pico-8 play session: hold ← + tap ❎

[t = 2 s] hold ← ~2s, tap ❎ ~4×
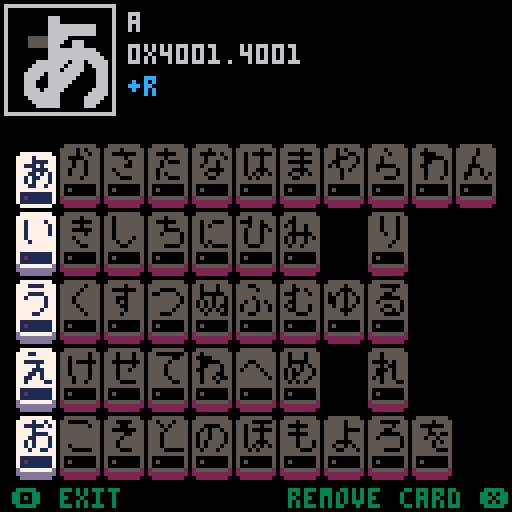
[t = 4 s] hold ← ~4s, tap ❎ ~7×
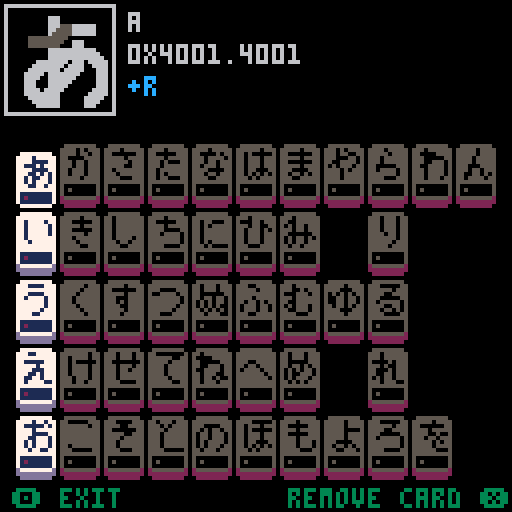
[t = 6 s] hold ← ~6s, tap ❎ ~10×
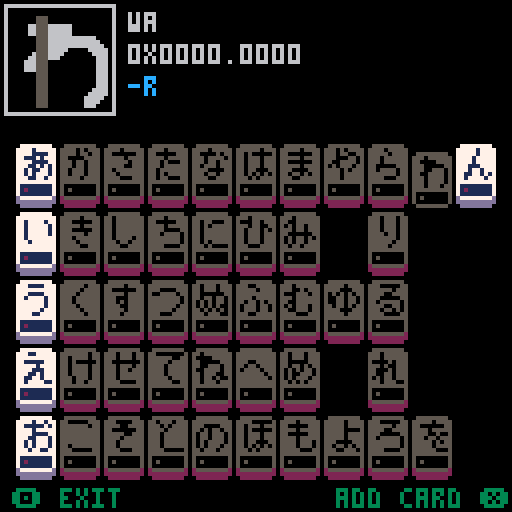
[t = 8 s] hold ← ~8s, tap ❎ ~14×
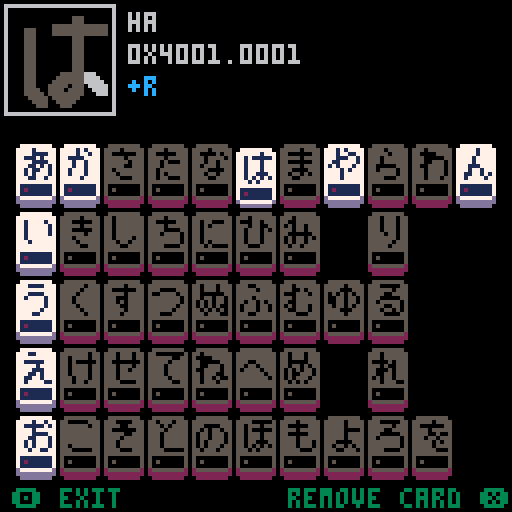

pico-8 cartridge
version 29
__lua__
-- hiragana
-- by sestrenexsis
-- [redacted]

-- code based on shodo
--  by ryosuke mihara
--  github.com/oinariman/shodo
-- [redacted]
--  assetstore.unity.com/packages/2d/fonts/sprite-font-japanese-kana-43862

-- description:
-- * ink drying

-- quiz mode:
-- * choose a random kana
-- * ask the player to draw it

_version=1
cartdata("sestrenexsis_hiragana_1")

-- the demem() and enmem() 
-- functions are for compactly
-- storing data about the 10
-- most recent read and write
-- attempts for each kana
-- in local storage
-- the portion before the 
-- decimal stores data about 
-- reads
-- the portion after the 
-- decimal stores data about 
-- writes

-- [redacted]
-- -a-- -bbb bbbb bbbb . -c-- -ddd dddd dddd
-- ==== ==== ==== ==== . ==== ==== ==== ====
-- a: included in read deck         1 bit(s)
-- b: last ten read attempts       11 bit(s)
-- c: included in write deck        1 bit(s)
-- d: last ten write attempts      11 bit(s)

function demem(
	v  -- value       : number
	)  -- return type : table
	-- create read history
	local rtbl={}
	local ract=false
	local rval=flr(v)%0x8000
	if (rval&0x4000>0) ract=true
	rval=rval&0x07ff
	while rval>0 do
		add(rtbl,rval%2)
		rval=flr(rval>>1)
	end
	deli(rtbl,#rtbl)
	-- create write history
	local wtbl={}
	local wact=false
	local wval=flr((v<<16)%0x8000)
	if (wval&0x4000>0) wact=true
	wval=wval&0x07ff
	while wval>0 do
		add(wtbl,wval%2)
		wval=flr(wval>>1)
	end
	deli(wtbl,#wtbl)
	local res={
		r=ract,  -- in read deck
		rh=rtbl, -- read attempts
		w=wact,  -- in write deck
		wh=wtbl  -- write attempts
	}
	return res
end

function enmem(
	k   -- kana : table
	)  -- return type : number
	local res=0
	for i=1,min(10,#k.reads) do
		local v=k.reads[i]<<(i-1)
		res+=v
	end
	res+=1<<#k.reads
	if (k.read) res+=0x4000
	for i=1,min(10,#k.writes) do
		local v=k.writes[i]>>(17-i)
		res+=v
	end
	res+=1>>(16-#k.writes)
	if (k.write) res+=0x0.4000
	return res
end

function testmem(v,r,rh,w,wh)
	local k={
		read=r,
		reads=rh,
		write=w,
		writes=wh
	}
	print(tostr(enmem(k),true))
	print(tostr(v,true))
	assert(enmem(k)==v)
	local tbl=demem(v)
	--print(#tbl.rh.." "..#rh)
	assert(#tbl.rh==#rh)
	for i=1,#tbl.rh do
		--print(tbl.rh[i].." "..rh[i])
		assert(tbl.rh[i]==rh[i])
	end
	--print(#tbl.wh.." "..#wh)
	assert(#tbl.wh==#wh)
	for i=1,#tbl.wh do
		--print(tbl.wh[i].." "..wh[i])
		assert(tbl.wh[i]==wh[i])
	end
end

--[[
testmem(0x00cd.00cd,
	false,{1,0,1,1,0,0,1},
	false,{1,0,1,1,0,0,1}
	)
testmem(0x07ff.0002,
	false,{1,1,1,1,1,1,1,1,1,1},
	false,{0}
	)
]]--
-->8
-- constants and constructors

-- accl : speedup when moving
-- drag : slowdown over time
-- pull : slowdown on paper
-- pool : ink spread over time
-- maxr : ink max spread
-- dryt : time to finish drying

_accl=0.175
_drag=0.100
_pull=0.650
_pool=0.400
_maxr=5.000
_dryt={3.4,0.2,0.2,0.2}
_mous=false

function point(xpos,ypos)
	local res={
		x=xpos,
		y=ypos
	}
	return res
end

function getstrokes(k)
	local res={}
	local n={
		-- orthogonal
		-1, 0, 1, 0, 0,-1, 0, 1,
		-- diagonal
		-1,-1, 1,-1,-1, 1, 1, 1
	}
	local px=-1
	local py=-1
	-- scan through all frames
	local points={}
	for id in all(k.frames) do
		-- find start of stroke
		local found=false
		local sx=8*(id%16)
		local sy=8*flr(id/16)
		for x=0,7 do
			for y=0,7 do
				if sget(sx+x,sy+y)==7 then
					-- start of new stroke
					if x!=px or y!=py then
						if #points>0 then
							add(res,points)
						end
						points={}
					end
					px=x
					py=y
					found=true
					break
				end
				if (found) break
			end
		 if (found) break
		end
		-- follow stroke path
		local found=true
		local lx=0
		local ly=0
		local lx2=0
		local ly2=0
		while found do
			local pt=point(px,py)
			add(points,pt)
			found=false
			-- find neighbors
			for i=1,#n,2 do
				local nx=px+n[i]
				local ny=py+n[i+1]
				if nx>=0 and nx<=7 and
				   ny>=0 and ny<=7 and
				   (nx!=lx or ny!=ly) and
				   (nx!=lx2 or ny!=ly2) then
					if sget(sx+nx,sy+ny)==14 then
						lx2=lx
						ly2=ly
						lx=px
						ly=py
						px=nx
						py=ny
						found=true
						break
					end
				end
			end -- for each neighbor
		end -- while neighbor found
	end -- for each stroke frame
	if #points>0 then
		add(res,points)
	end
	return res
end

function kana(
	n, -- name    : str
	i, -- index   : number
	c, -- col pos : number
	r, -- row pos : number
	f  -- frames  : table
	) -- return type: table
	local rw=demem(dget(i))
	local res={
		name=n,
		index=i,
		col=c,
		row=r,
		frames=f,
		read=rw.r,
		reads=rw.rh,
		write=rw.w,
		writes=rw.wh
	}
	res.strokes=getstrokes(res)
	return res
end

-- kana info
_kanatbl={
a=kana("a",0,0,0,{0,1,2,3}),
i=kana("i",1,0,1,{4,5}),
u=kana("u",2,0,2,{6,7}),
e=kana("e",3,0,3,{8,9,10,11}),
o=kana("o",4,0,4,{12,13,14,15}),
ka=kana("ka",5,1,0,{16,17,18}),
ki=kana("ki",6,1,1,{19,20,21,22}),
ku=kana("ku",7,1,2,{23}),
ke=kana("ke",8,1,3,{24,25,26}),
ko=kana("ko",9,1,4,{27,28}),
sa=kana("sa",10,2,0,{29,30,31}),
shi=kana("shi",11,2,1,{32}),
su=kana("su",12,2,2,{33,34,35}),
se=kana("se",13,2,3,{36,37,38}),
so=kana("so",14,2,4,{39,40,41,42}),
ta=kana("ta",15,3,0,{43,44,45,46}),
chi=kana("chi",16,3,1,{47,48,49}),
tsu=kana("tsu",17,3,2,{50}),
te=kana("te",18,3,3,{51,52}),
to=kana("to",19,3,4,{53,54}),
na=kana("na",20,4,0,{55,56,57,58,59}),
ni=kana("ni",21,4,1,{60,61,62}),
nu=kana("nu",22,4,2,{63,64,65,66}),
ne=kana("ne",23,4,3,{67,68,69,70,71}),
no=kana("no",24,4,4,{72,73}),
ha=kana("ha",25,5,0,{74,75,76,77}),
hi=kana("hi",26,5,1,{78,79,80}),
fu=kana("fu",27,5,2,{81,82,83,84}),
he=kana("he",28,5,3,{85}),
ho=kana("ho",29,5,4,{86,87,88,89,90}),
ma=kana("ma",30,6,0,{91,92,93,94}),
mi=kana("mi",31,6,1,{95,96,97,98}),
mu=kana("mu",32,6,2,{99,100,101,102}),
me=kana("me",33,6,3,{103,104,105}),
mo=kana("mo",34,6,4,{106,107,108}),
ya=kana("ya",35,7,0,{109,110,111}),
yu=kana("yu",36,7,2,{112,113,114}),
yo=kana("yo",37,7,4,{115,116,117}),
ra=kana("ra",38,8,0,{118,119,120}),
ri=kana("ri",39,8,1,{121,122}),
ru=kana("ru",40,8,2,{123,124,125,126}),
re=kana("re",41,8,3,{127,128,129,130,131}),
ro=kana("ro",42,8,4,{132,133,134}),
wa=kana("wa",43,9,0,{135,136,137,138}),
wo=kana("wo",44,9,4,{139,140,141,142}),
n=kana("n",45,10,0,{143,144})
}
_kanakey={
	"a","i","u","e","o",
	"ka","ki","ku","ke","ko",
	"sa","shi","su","se","so",
	"ta","chi","tsu","te","to",
	"na","ni","nu","ne","no",
	"ha","hi","fu","he","ho",
	"ma","mi","mu","me","mo",
	"ya","yu","yo",
	"ra","ri","ru","re","ro",
	"wa","wo",
	"n"
}

_c_cnv=7 -- canvas color
_c_cut=7*16+6 -- watermark color
_c_nib=1 -- nib color
_c_wet=0 -- wet ink color
_c_dry=5 -- dry ink color
_c_ink=_c_wet*16+_c_dry
_fills={
	0b1111111111111111,
	0b0101111101011111,
	0b0101101001011010,
	0b0000101000001010,
	0b0000000000000000
}

function brush(
	x, -- x pos   : number
	y  -- y pos   : number
	) -- return type: table
	local position=point(x,y)
	local velocity=point(0,0)
	local lastpos=point(x,y)
	local res={
		pos=position,
		vel=velocity,
		lpos=lastpos,
		r=0,
		on=false,
		lon=false,
		press=function(self)
			local res=self.on and not self.lon
			return res
		end
	}
	-- r     : brush radius
	-- on    : using brush
	-- lon   : last using brush
	-- press : brush was just pressed
	return res
end

function brushphysics(
	b,   -- brush : brush
	drag -- should move be slowed
	) -- return type: nil
	if b.vel.x>0 then
		b.vel.x-=_drag
		b.vel.x=max(0,b.vel.x)
	else
		b.vel.x+=_drag
		b.vel.x=min(0,b.vel.x)
	end
	if b.vel.y>0 then
		b.vel.y-=_drag
		b.vel.y=max(0,b.vel.y)
	else
		b.vel.y+=_drag
		b.vel.y=min(0,b.vel.y)
	end
	if drag then
		local multi=1.000
		if (b.on) multi=_pull
		if (b.vel.x~=0) then
			b.pos.x+=multi*b.vel.x
		end
		if (_brush.vel.y~=0) then
			b.pos.y+=multi*b.vel.y
		end
	end
	-- keep pen in bounds
	b.pos.x=mid(0,b.pos.x,127)
	b.pos.y=mid(0,b.pos.y,127)
	-- update ink effects
	if b.on then
		b.r+=_pool
	else
		b.r-=_pool
	end
	b.r=mid(0,b.r,_maxr)
	b.lon=b.on
end

function inkdrop(
	position,
	amount
	)
	local res={
		pos=position,
		amt=amount,
		age=t()
	}
	return res
end
-->8
-- main functions

-- memory locations:
-- 0-45 : stats for each kana
-- 62   : previous study time
-- 63   : memory version

function entime()
	local res=0
	res+=ceil(365.25*(stat(80)%100))
	local leap=stat(80)%4==0
	local julian={
		 0,  31, 59,
		 90,120,151,
		181,212,243,
		273,304,334
		}
	res+=julian[stat(81)]
	if (leap and stat(81)>2) res+=1
	res+=stat(82)-1
	res+=stat(83)/24
	res+=stat(84)/24/60
	res+=stat(85)/24/60/60
	return res
end

function detime(tm)
	local dy=flr(tm)
	local hr=flr(tm*24)%24
	local mi=flr(tm*24*60)%60
	local sc=flr(tm*24*60*60)%60
	local res=dy.." days, "
	res=res..hr.." hrs"
	--res=res..mi.."m "
	--res=res..sc.."s"
	return res
end

function _init()
	if dget(63)==0 then
		-- if this is first load
		-- add a,e,i,o,u to decks
		for i=1,5 do
			local k=_kanatbl[_kanakey[i]]
			k.read=true
			k.write=true
			dset(k.index,enmem(k))
		end
	end
	-- store previous study time
	_logtm=dget(62)
	dset(63,_version)
	inittitle()
end

function studytime()
	dset(62,entime())
end

function initscreen()
	initfn()
end

function _update()
	updatefn()
end

function _draw()
	drawfn()
end

-- helper functions

function drawmsgs(p,c)
	if (p==nil) p=1.0
	if (c==nil) c=3
	if _lmsg!=nil and #_lmsg>0 then
		print(_lmsg,3,137-15*p,c)
	end
	if _rmsg!=nil and #_rmsg>0 then
		local x=128-4*#_rmsg-4
		print(_rmsg,x,137-15*p,c)
	end
end

function hamming(num)
	local res=0
	while num>0 do
		if (num%2==1) res+=1
		num=flr(num/2)
	end
	return res
end

function sum(tbl)
	local res=0
	for num in all(tbl) do
		res+=num
	end
	return res
end

function betweens(pt0,pt1)
	local x0=flr(pt0.x)
	local y0=flr(pt0.y)
	local x1=flr(pt1.x)
	local y1=flr(pt1.y)
	local w=abs(x1-x0)
	local h=abs(y1-y0)
	local dx=0
	if w>0 then
		dx=(x1-x0)/w
	end
	local dy=0
	if h>0 then
		dy=(y1-y0)/h
	end
	local e=max(w,h)
	local dw=2*w
	local dh=2*h
	local x=x0
	local y=y0
	local res={}
	if w>=h then
		while x!=x1 do
			x+=dx
			e+=dh
			if e>=dw then
				e-=dw
				y+=dy
			end
			add(res,point(x,y))
		end
	else
		while y!=y1 do
			y+=dy
			e+=dw
			if e>=dh then
				e-=dh
				x+=dx
			end
			add(res,point(x,y))
		end
	end
	return res
end

function drawkana(
	k,   -- kana
	x,y, -- upper left corner
	s,   -- scale in pixels
	c,   -- color
	i    -- progression counter
	) -- return type: bool
	if (c==nil) c=_c_cut
	if (i==nil) i=64
	for pts in all(k.strokes) do
		local pt0=nil
		local pt1=nil
		for pt in all(pts) do
			i-=1
			if (i<=0) break
			if s==1 then
				pset(x+pt.x,y+pt.y,c)
			else
				local top=y+s*pt.y
				local lft=x+s*pt.x
				local btm=top+s-1
				local rgt=lft+s-1
				pt1=point(lft,top)
				if pt0~=nil then
					local ps=betweens(pt0,pt1)
					for p in all(ps) do
						top=p.y+0.25*s
						lft=p.x+0.25*s
						btm=top+0.5*s
						rgt=lft+0.5*s
						rectfill(lft,top,rgt,btm,c)
					end
				end
			end
			pt0=pt1
		end
		i-=5
		if (i<=0) break
	end
	local res=(i>0)
	return res
end
-->8
-- title/menu screens

-- title screen

function inittitle()
	palt()
	_lmsg=""
	_rmsg="main menu ❎"
	initfn=inittitle
	updatefn=updatetitle
	drawfn=drawtitle
	local n=ceil(rnd(#_kanakey))
	_kana=_kanatbl[_kanakey[n]]
end

function updatetitle()
	if btnp(❎) then
		initmenu()
	end
end

function drawtitle()
	cls(7)
	pal()
	local scl=8
	local lft=128-(20*t())%212
	local top=40
	local i=flr((12*t())%128)
	if i==0 then
		local n=ceil(rnd(#_kanakey))
		_kana=_kanatbl[_kanakey[n]]
	end
	i=mid(0,i-24,64)
	drawkana(_kana,lft+2,top+2,scl,_c_dry,i)
	local p=2*min(0.5,t())
	local y=-20+20*p
	rectfill(0,y+0,127,y+8,0)
	rectfill(0,y+10,127,y+13,3)
	rectfill(0,y+15,127,y+16,11)
	--rectfill(0,y+18,127,y+18,12)
	--rectfill(0,127-y-18,127,127-y-18,12)
	rectfill(0,127-y-15,127,127-y-16,11)
	rectfill(0,127-y-10,127,127-y-13,3)
	rectfill(0,127-y-0,127,127-y-8,0)
	color(1)
	if _logtm==0 then
		print("ready to learn hiragana?",1,2+y,3)
	else
		local curtm=entime()
		local tm=detime(curtm-_logtm)
		print("last studied "..tm.." ago",1,2+y,3)
	end
	pal(1,3)
	pal(2,11)
	drawmsgs(p)
	spr(196,32,20,8,3)
	--print(stat(0).." "..stat(1),16,122)
	print("v".._version,1,122-y,3)
end

-- menu screen

function initmenu()
	palt()
	initfn=initmenu
	updatefn=updatemenu
	drawfn=drawmenu
	menuitem(1)
	menuitem(2)
	menuitem(3)
	_menuindex=1
	_menu={
		"edit read deck  ",
		"practice reading",
		"edit write deck ",
		"practice writing",
		"sandbox         "
	}
	_tips={
		{"choose which kana to show","when doing a reading practice"},
		{"start a reading practice"},
		{"choose which kana to show","when doing a writing practice"},
		{"start a writing practice"},
		{"free draw on a blank canvas"}
	}
	_lmsg="⬆️⬇️ choose"
	_rmsg="open ❎"
end

function updatemenu()
	local lastidx=_menuindex
	if (btnp(⬆️)) _menuindex-=1
	if (btnp(⬇️)) _menuindex+=1
	if (lastidx!=_menuindex) sfx(63)
	_menuindex=1+(_menuindex-1)%#_menu
	if btnp(❎) then
		sfx(61)
		if (_menuindex==1) initreaddeck()
		if (_menuindex==2) initread()
		if (_menuindex==3) initwritedeck()
		if (_menuindex==4) initwrite()
		if (_menuindex==5) initsandbox()
	end
end

function drawmenu()
	cls()
	for i,text in ipairs(_tips[_menuindex]) do
		print(text,1,i*6,3)
	end
	for i,text in ipairs(_menu) do
		local bc=7
		local fc=3
		if i==_menuindex then
			bc=3
			fc=7
		end
		local x=28
		local y=34+13*i
		rectfill(x+1,y,x+70,y+11,bc)
		rectfill(x,y+1,x+71,y+10,bc)
		print(text,33,y+3,fc)
	end
	drawmsgs()
end
-->8
-- study deck screens

function drawcard(
	k, -- kana    : table
	x, -- x pos   : number
	y, -- y pos   : number
	m, -- mode    : str
	a  -- active  : bool
	)
	local c_shd=2
	local c_crd=5
	local c_stk=0
	local c_bar=2
	local w_bar=1
	if k=="" then
		-- draw only shadow
		rectfill(x+1,y,x+8,y+13,c_shd)
		rectfill(x,y+1,x+9,y+12,c_shd)
	else
		-- calc progress bar
		local wt=0
		if m=="r" then
			wt=sum(k.reads)
			if (#k.reads>0) c_bar=14
		elseif m=="w" then
			wt=sum(k.writes)
			if (#k.writes>0) c_bar=14
		end
		if (wt>= 1) c_bar=9
		if (wt>= 3) c_bar=10
		if (wt>= 6) c_bar=11
		if (wt>=10) c_bar=12
		if c_bar==14 then
			w_bar=2
		elseif c_bar>8 then
			w_bar=c_bar-6
		end
		-- calc card appearance
		if (m=="r" and k.read) or (m=="w" and k.write) then
			c_shd=13
			c_crd=7
			c_stk=1
		else
			c_bar=5
		end
		-- draw shadow
		rectfill(x+1,y,x+8,y+13,c_shd)
		rectfill(x,y+1,x+9,y+12,c_shd)
		if (not a) y-=2
		if a then
			y-=0.5*sin(t()/1.5)
		end
		-- draw card
		rectfill(x+1,y,x+8,y+13,c_crd)
		rectfill(x,y+1,x+9,y+12,c_crd)
		-- draw kana and progress bar
		drawkana(k,x+1,y+1,1,c_stk)
		rectfill(x+1,y+10,x+8,y+12)
		line(x+2,y+11,x+1+w_bar,y+11,c_bar)
	end
end

-- study read deck screen

function initreaddeck()
	pal()
	initfn=initreaddeck
	updatefn=updatereaddeck
	drawfn=drawreaddeck
	menuitem(1,"invert deck",invertreaddeck)
	menuitem(2)
	menuitem(3)
	_cursor=point(0,0)
	_cols=11
	_rows=5
	_sk=nil -- selected kana
	_decksz=0
	_lmsg="🅾️ exit"
	_rmsg=""
	_msg_add="add card ❎"
	_msg_del="remove card ❎"
	_msg_lst="need 2+ cards"
end

function invertdeck(m)
	for n,k in pairs(_kanatbl) do
		if m=="r" then
			k.read=not k.read
		elseif m=="w" then
			k.write=not k.write
		end
		dset(k.index,enmem(k))
	end
end

function invertreaddeck()
	sfx(55)
	invertdeck("r")
end

function invertwritedeck()
	sfx(55)
	invertdeck("w")
end

function updatereaddeck()
	_decksz=0
	for n,k in pairs(_kanatbl) do
		if (k.read) _decksz+=1
	end
	local lx=_cursor.x
	local ly=_cursor.y
	if (btnp(⬆️)) _cursor.y-=1
	if (btnp(⬇️)) _cursor.y+=1
	if (btnp(⬅️)) _cursor.x-=1
	if (btnp(➡️)) _cursor.x+=1
	_cursor.x=_cursor.x%_cols
	_cursor.y=_cursor.y%_rows
	local cx=_cursor.x
	local cy=_cursor.y
	if lx!=cx or ly!=cy then
		sfx(58)
	end
	if btnp(❎) and _sk!=nil then
		if _decksz>2 or not _sk.read then
			_sk.read=not _sk.read
			dset(_sk.index,enmem(_sk))
			if _sk.read then
				sfx(53)
			else
				sfx(54)
			end
		end
	end
	if (btnp(🅾️)) initmenu()
	if _sk==nil then
		_rmsg=""
	elseif _sk.read then
		if _decksz<3 then
			_rmsg=_msg_lst
		else
			_rmsg=_msg_del
		end
	else
		_rmsg=_msg_add
	end
end

function drawreaddeck()
	cls()
	local cx=_cursor.x
	local cy=_cursor.y
	local x=4+11*cx
	local y=38+17*cy
	drawcard("",x,y,"",true)
	_sk=nil
	for n,k in pairs(_kanatbl) do
		x=4+11*k.col
		y=38+17*k.row
		local act=k.col==cx and k.row==cy
		drawcard(k,x,y,"r",act)
		if (act) _sk=k
	end
	if _sk!=nil then
		local scl=3
		local lft=1
		local rgt=lft+scl*8+3
		local top=1
		local btm=top+scl*8+3
		rect(lft,top,rgt,btm,6)
		drawkana(_sk,lft+2,top+2,scl,_c_cut)
		local i=(12*t())%64
		i=mid(0,i-16,64)
		drawkana(_sk,lft+2,top+2,scl,_c_dry,i)
		lft=rgt+4
		top=top+2
		print(_sk.name,lft,top,6)
		local m=dget(_sk.index)
		print(tostr(m,true),lft,top+8,6)
		local mt=demem(m)
		local act="-"
		if (mt.r) act="+"
		print(act.."r",lft,top+16,12)
		for i=1,#mt.rh do
			print(mt.rh[i],lft+4+4*i,top+16,6)
		end
	end
	drawmsgs()
end

-- study write deck screen

function initwritedeck()
	pal()
	initfn=initwritedeck
	updatefn=updatewritedeck
	drawfn=drawwritedeck
	menuitem(1,"invert deck",invertwritedeck)
	menuitem(2)
	menuitem(3)
	_cursor=point(0,0)
	_cols=11
	_rows=5
	_sk=nil -- selected kana
	_decksz=0
	_lmsg="🅾️ exit"
	_rmsg=""
	_msg_add="add card ❎"
	_msg_del="remove card ❎"
	_msg_lst="need 2+ cards"
end

function updatewritedeck()
	_decksz=0
	for n,k in pairs(_kanatbl) do
		if (k.write) _decksz+=1
	end
	local lx=_cursor.x
	local ly=_cursor.y
	if (btnp(⬆️)) _cursor.y-=1
	if (btnp(⬇️)) _cursor.y+=1
	if (btnp(⬅️)) _cursor.x-=1
	if (btnp(➡️)) _cursor.x+=1
	_cursor.x=_cursor.x%_cols
	_cursor.y=_cursor.y%_rows
	local cx=_cursor.x
	local cy=_cursor.y
	if lx!=cx or ly!=cy then
		sfx(58)
	end
	if btnp(❎) and _sk!=nil then
		if _decksz>2 or not _sk.write then
			_sk.write=not _sk.write
			dset(_sk.index,enmem(_sk))
			if _sk.write then
				sfx(53)
			else
				sfx(54)
			end
		end
	end
	if (btnp(🅾️)) initmenu()
	if _sk==nil then
		_rmsg=""
	elseif _sk.write then
		if _decksz<3 then
			_rmsg=_msg_lst
		else
			_rmsg=_msg_del
		end
	else
		_rmsg=_msg_add
	end
end

function drawwritedeck()
	cls()
	local cx=_cursor.x
	local cy=_cursor.y
	local x=4+11*cx
	local y=38+17*cy
	drawcard("",x,y,"",true)
	_sk=nil
	for n,k in pairs(_kanatbl) do
		x=4+11*k.col
		y=38+17*k.row
		local act=k.col==cx and k.row==cy
		drawcard(k,x,y,"w",act)
		if (act) _sk=k
	end
	if _sk!=nil then
		local scl=3
		local lft=1
		local rgt=lft+scl*8+3
		local top=1
		local btm=top+scl*8+3
		rect(lft,top,rgt,btm,6)
		drawkana(_sk,lft+2,top+2,scl,_c_cut)
		local i=(12*t())%64
		i=mid(0,i-16,64)
		drawkana(_sk,lft+2,top+2,scl,_c_dry,i)
		lft=rgt+4
		top=top+2
		print(_sk.name,lft,top,6)
		local m=dget(_sk.index)
		print(tostr(m,true),lft,top+8,6)
		local mt=demem(m)
		local act="-"
		if (mt.w) act="+"
		print(act.."w",lft,top+16,12)
		for i=1,#mt.wh do
			print(mt.wh[i],lft+4+4*i,top+16,6)
		end
	end
	drawmsgs()
end
-->8
-- read screen

-- states
-- * guess : show symbol
-- * check : show name
-- * stats : show stats

function initread()
	initfn=nextread
	updatefn=updateread
	drawfn=drawread
	_errors=0
	_guesses=0
	_lidx=0
	_deck={}
	for i=1,#_kanakey do
		local key=_kanakey[i]
		local kana=_kanatbl[key]
		if kana.read then
			add(_deck,kana.name)
		end
	end
	nextread()
end

function nextread()
	local idx=0
	repeat
		idx=flr(rnd(#_deck))+1
	until idx!=_lidx
	_lidx=idx
	_kana=_kanatbl[_deck[idx]]
	_state="guess"
end

function updateread()
	-- get input
	if _state=="guess" then
		_lmsg=""
		_rmsg="check ❎"
		if btnp(❎) or btnp(🅾️) then
			_state="check"
		end
	elseif _state=="check" then
		_lmsg="🅾️ no"
		_rmsg="yes ❎"
		local guess=-1
		if btnp(❎) then
			-- you got it right
			guess=1
			_state="stats"
			_guesses+=1
			studytime()
			sfx(57)
		elseif btnp(🅾️) then
			-- you got it wrong
			guess=0
			_state="stats"
			_errors+=1
			_guesses+=1
			studytime()
			sfx(59)
		end
		if guess>=0 then
			local m=dget(_kana.index)
			local rw=demem(m)
			add(rw.rh,guess,1)
			while (#rw.rh>10) do
				rw.rh[#rw.rh]=nil
			end
			_kana.reads=rw.rh
			m=enmem(_kana)
			dset(_kana.index,m)
		end
	elseif _state=="stats" then
		_lmsg="🅾️ exit"
		_rmsg="read another ❎"
		if btnp(❎) then
			initscreen()
			return
		elseif btnp(🅾️) then
			initmenu()
			return
		end
	end
end

function drawread()
	cls(_c_cnv)
	local k=_kana
	drawkana(k,62,3,8,_c_cut)
	if _state=="guess" then
		cursor(1,96,1)
		print("say the kana out loud")
	elseif _state=="check" then
		local top=84
		local msg="the answer was "..k.name
		if (#k.name<3) msg=msg.." "
		if (#k.name<2) msg=msg.." "
		cursor(1,top,1)
		print(msg)
		print("did you get it right?")
		-- draw kana name large
		for y=0,4 do
			for x=0,11 do
				local sx=4*(#msg-3)+x
				local sy=top+y
				local tx=1+4*x
				local ty=1+4*y
				local c=pget(sx,sy)
				rectfill(tx,ty,tx+3,ty+3,c)
			end
		end
	elseif _state=="stats" then
		cursor(1,90,1)
		local correct=_guesses-_errors
		print(correct.." / ".._guesses)
	end
	drawmsgs()
end
-->8
-- write screen

-- states
-- * guess : show name
-- * check : show stroke order
-- * stats : show stats

function initwrite()
	initfn=nextwrite
	updatefn=updatewrite
	drawfn=drawwrite
	palt(0,false)
	palt(7,true)
	_errors=0
	_guesses=0
	_lidx=0
	_deck={}
	for i=1,#_kanakey do
		local key=_kanakey[i]
		local kana=_kanatbl[key]
		if kana.write then
			add(_deck,kana.name)
		end
	end
	_brush=brush(64,64)
	nextwrite()
end

function nextwrite()
	local idx=0
	repeat
		idx=flr(rnd(#_deck))+1
	until idx!=_lidx
	_lidx=idx
	_kana=_kanatbl[_deck[idx]]
	_brush.lon=false
	_brush.on=false
	_lines=0
	_inks={{}}
	_state="guess"
	_cheat=false
end

function updatewriteguess()
	_brush.lpos.x=_brush.pos.x
	_brush.lpos.y=_brush.pos.y
	-- get input
	if btnp(🅾️,1) then
		_mous=not _mous
		sfx(0)
	end
	if btnp(❎,1) then
		_cheat=true
		sfx(0)
	end
	if _mous then
		poke(0x5f2d,1)
		_brush.on=btn(❎) or stat(34)==1
		_brush.pos.x=stat(32)
		_brush.pos.y=stat(33)
		_brush.vel.x=_brush.pos.x-_brush.lpos.x
		_brush.vel.y=_brush.pos.y-_brush.lpos.y
	else
		_brush.on=btn(❎)
		if (btn(⬆️)) _brush.vel.y-=_accl
		if (btn(⬇️)) _brush.vel.y+=_accl
		if (btn(⬅️)) _brush.vel.x-=_accl
		if (btn(➡️)) _brush.vel.x+=_accl
	end
	if _brush:press() then
		add(_inks,{})
		if (#_inks>2) sfx(62)
	end
	local drag=not _mous
	brushphysics(_brush,drag)
	local pts=betweens(
		_brush.lpos,
		_brush.pos
	)
	if _brush.r>0 then
		for pt in all(pts) do
			local ink=inkdrop(pt,_brush.r)
			add(_inks[#_inks],ink)
		end
	end
end

function updatewrite()
	if _state=="guess" then
		_lmsg="🅾️ finish"
		_rmsg="draw ❎"
		if btnp(🅾️) then
			_state="check"
			return
		else
			updatewriteguess()
		end
	elseif _state=="check" then
		_lmsg="🅾️ no"
		_rmsg="yes ❎"
		local guess=-1
		if btnp(❎) then
			-- you got it right
			guess=1
			_state="stats"
			_guesses+=1
			studytime()
			sfx(57)
		elseif btnp(🅾️) then
			-- you got it wrong
			guess=0
			_state="stats"
			_errors+=1
			_guesses+=1
			studytime()
			sfx(59)
		end
		if guess>=0 then
			local m=dget(_kana.index)
			local rw=demem(m)
			add(rw.wh,guess,1)
			while (#rw.wh>10) do
				rw.wh[#rw.wh]=nil
			end
			_kana.writes=rw.wh
			m=enmem(_kana)
			dset(_kana.index,m)
		end
	elseif _state=="stats" then
		_lmsg="🅾️ exit"
		_rmsg="draw another ❎"
		if btnp(❎) then
			initscreen()
			return
		elseif btnp(🅾️) then
			initmenu()
			return
		end
	end
end

function drawwrite()
	cls(_c_cnv)
	local k=_kana
	rect(23,23,120,120,6)
	-- draw cheat
	if _state=="check" then
		_cheat=true
	end
	if _cheat then
		drawkana(k,7,9,2,_c_cut)
		local i=(12*t())%64
		i=mid(0,i-16,64)
		drawkana(k,7,9,2,_c_dry,i)
		fillp(0b0101111101011111)
		drawkana(k,24,24,12)
	end
	fillp()
	-- draw ink
	for inks in all (_inks) do
		for ink in all(inks) do
			local age=t()-ink.age
			local fill=_fills[#_fills]
			for i=1,#_dryt do
				age-=_dryt[i]
				if age<0 then
					fill=_fills[i]
					break
				end
			end
			fillp(fill)
			local pos=ink.pos
			circfill(
				pos.x,pos.y,
				ink.amt,_c_ink
			)
		end
	end
	fillp()
	circfill(
		_brush.pos.x,_brush.pos.y,
		max(1,_brush.r),_c_nib
	)
	print(k.name,3,3,1)
	print(#_inks-1,112,0,1)
	if _state=="guess" then
		cursor(1,102,1)
		print("write the kana")
	elseif _state=="check" then
		cursor(1,102,1)
		print("did you get it right?")
	elseif _state=="stats" then
		cursor(1,102,1)
		local correct=_guesses-_errors
		print(correct.." / ".._guesses)
	end
	drawmsgs()
end
-->8
-- sandbox screen

-- states
-- * guess : show name
-- * check : show stroke order
-- * stats : show stats

function togglelogo()
	_showlogo=not _showlogo
	local msg="show logo"
	if _showlogo then
		msg="hide logo"
	end
	menuitem(2,msg,togglelogo)
end

function togglemsgs()
	_showmsgs=not _showmsgs
	local msg="show messages"
	if _showmsgs then
		msg="hide messages"
	end
	menuitem(3,msg,togglemsgs)
end

function initsandbox()
	_maxr=2.000
	initfn=nextsandbox
	updatefn=updatesandbox
	drawfn=drawsandbox
	_showlogo=false
	_showmsgs=true
	menuitem(1,"exit to menu",initmenu)
	menuitem(2,"show title",togglelogo)
	menuitem(3,"hide messages",togglemsgs)
	palt(0,false)
	palt(7,true)
	_lmsg="🅾️ undo"
	_rmsg="draw ❎"
	nextsandbox()
end

function nextsandbox()
	_brush=brush(64,64)
	_inks={{}}
end

function updatesandbox()
	_brush.lpos.x=_brush.pos.x
	_brush.lpos.y=_brush.pos.y
	-- get input
	if btnp(🅾️,1) then
		_mous=not _mous
		sfx(0)
	end
	if btnp(🅾️) then
		_inks[#_inks]=nil
	end
	if _mous then
		poke(0x5f2d,1)
		_brush.on=btn(❎) or stat(34)==1
		_brush.pos.x=stat(32)
		_brush.pos.y=stat(33)
		_brush.vel.x=_brush.pos.x-_brush.lpos.x
		_brush.vel.y=_brush.pos.y-_brush.lpos.y
	else
		_brush.on=btn(❎)
		if (btn(⬆️)) _brush.vel.y-=_accl
		if (btn(⬇️)) _brush.vel.y+=_accl
		if (btn(⬅️)) _brush.vel.x-=_accl
		if (btn(➡️)) _brush.vel.x+=_accl
	end
	if _brush:press() then
		add(_inks,{})
		if (#_inks>2) sfx(62)
	end
	local drag=not _mous
	brushphysics(_brush,drag)
	local pts=betweens(
		_brush.lpos,
		_brush.pos
	)
	if _brush.r>0 then
		for pt in all(pts) do
			local ink=inkdrop(pt,_brush.r)
			add(_inks[#_inks],ink)
		end
	end
end

function drawsandbox()
	pal()
	cls(_c_cnv)
	fillp()
	-- draw ink
	for inks in all (_inks) do
		for ink in all(inks) do
			local age=t()-ink.age
			local fill=_fills[#_fills]
			for i=1,#_dryt do
				age-=_dryt[i]
				if age<0 then
					fill=_fills[i]
					break
				end
			end
			fillp(fill)
			local pos=ink.pos
			circfill(
				pos.x,pos.y,
				ink.amt,_c_ink
			)
		end
	end
	fillp()
	circfill(
		_brush.pos.x,_brush.pos.y,
		max(1,_brush.r),_c_nib
	)
	pal(1,3)
	pal(2,11)
	if (_showlogo) spr(196,32,16,8,3)
	if (_showmsgs) drawmsgs()
end
__gfx__
000100000007000000010000000100000000000000000000007eee0000111100007e000000110000001100000011000000010010000700100001001000010070
0001eee0000e11100001111000011110070000100100007000000000000000000000000000000000000000000000000007eeee01011e1101011111010111110e
07ee0100011e010001110700011101000e0000010100000e0011110000eeee000111110007eeee00011117000111110000010000000e00000001000000010000
00011110000e111000011e100001eee00e0000010100000e01000010070000e000001000000010000000e0000000100000011110000e1110000eeee000011110
00110101001e010100e10e01007e010e0e0000010100000e00000010000000e00001110000011100000e11000001ee0000110001001e000100e1000e00110001
01011001010e10010e01e0010101100e0e0000000100000000000010000000e0001101000011010000e10100001e0e0001010001010e00010e01000e01010001
01010001010e00010e0e00010101000e00e00000001000000000010000000e0001100100011001000e10010001e00e0001010001010e00010e01000e01010001
00110010001e001000e10010001100e0000000000000000000011000000ee00001000011010000110e000011070000ee0010011000e0011000700ee000100110
000101000007010000010700000010000000100000007000000010000000070000000010000000100000007007eeee0001111100000100000007000000010000
00010010000e0010000100e0007eeee0001111100011e110001111100000e0000700001001000010010000e0000000e00000001007eeeee0011e111001111110
07eee00001e110000111100000001000000010000000e00000001000000e00000e0111110107eeee010111e10000000000000000000010000000e00000001000
00100e0000e001000010010000111110007eeee00011e1100011111000e000000e00001001000010010000e000000000000000000000010000000e0000000100
00100e0000e0010000100100000001000000010000000e000000010000e000000e00001001000010010000e00000000000000000000011000000ee0000001100
01000e000e0001000100010000100000001000000010000000700000000e00000e00001001000010010000e00000000000000000010000000100000007000000
01000e000e00010001000100000100000001000000010000000e00000000e00000e0001000100010001000e00100000007000000001000000010000000e00000
0000e00000001000000010000000110000001100000011000000ee0000000e0000e001000010010000100e000011111000eeeee00001110000011100000eee00
07000000000010000000700000001000001000100010007000700010007eee000011170000111100001111000001000000070000000100000001000000010000
0e00000007eeeee00111e1100111111000100010001000e000e0001000001000000ee000000110000001100007eeee00011e1100011111000111110007eeee00
0e000000000010000000e0000000100007eeeeee011111e101e11111011111100ee1111007eeeee00111117000010000000e0000000100000001000000010000
0e0000000011100000e1e000007e100000100010001000e000e000100000110000001100000011000000ee000010111000e0111000107ee00010111000011110
0e0000000010100000e0e0000010e0000010010000100e0000e00100000100000001000000010000000e00000010000000e00000001000000010000000100001
0e0000e000011000000e10000001e000001000000010000000e0000000100000001000000010000000e00000010000000e000000010000000100000000000001
00e00e0000001000000010000000e000001000000010000000e0000000100000001000000010000000e00000010100000e010000010100000107000000000001
000ee0000001000000010000000e00000001111000011110000eeee0000111000001110000011100000eee00010011100e001110010011100100eee000011110
00070000000100000000000007eeeeee011111170700010001000700000100000007000000010000000100000001000000000000000000000000000007000100
011e11000111110000eeee000000011000000ee000e010000010e00007eee010011e1010011110700111101001111010070011100100eee0010011100e000100
000e0000000100007e0000e0000010000000e000000e0000000e00000010000100e000010010000e00100001001000010e01000001070000010100000e111110
000e1110000eeee00000000e00010000000e00000010000000e000000010010000e001000010010000100700001001000e00000001000000010000000e101001
00e000010070000e0000000e00010000000e00000010000000e00000010001000e0001000100010001000e00010001000e000000010000000100000010e01001
000000010000000e000000e000010000000e00000010000000e0000000011110000111100001111000011e10000eeee00e000000010000000100000010e11011
000000010000000e00000e00000010000000e0000010000000e0000000100100001001000010010000e00e00007001000e0100000101000001070000010e0101
00011110000eeee000eee0000000011000000ee000011111000eeeee000111000001110000011100000ee1000001110000e01111001011110010eeee00100011
010007000100010001000100070000000100000001000000010000000100000000000000000000000000010000000100000007000000010000e0000000700000
01000e0001000100010001001e1100007eee00001117000011110000111100000017110000eeee00070111110107eeee01011e11010111117e10010011e00e00
01111e1001eeeee0011111100e1111000111110001e11100011eee00011111000e0e0010070100e00e0001000100010001000e00010001000010011000e00e10
0110e0010e10100e011010010e100010011000100e1000100ee000e001100010e00e00011001000e0e0001000100010001000e0001000100010001010e000e01
1010e001e010100e101010011e00001011000010e1000010710000e011000010e00e00011001000e0e0001000100010001000e0001000100010001000e000e00
1011e011e011101e101110e10e0001100100011001000110010001e001000ee0e0e000011010000e0e0011100100111001001e100100eee0010001000e000e00
010e01010e010e0e0101070e0e00101101001011010010110100e0e10100701ee0e00010101000e00e01010101010101010e0e010107010e010001000e000e00
00e00011007000e10010001e0e000100010001000100010001000e00010001000e00010001000e0000e01100001011000010e100001011000011100000eee000
00100000007e000000110000001100000011000000000000000111110007eeee0001111100011711000111110000100000001000000070000000100000e00000
111007000000e0000000100000001000000010000000000007000100010001000100010001000e000100010007eeeee0011111100111e110011111100e100000
001001e00000000000000000000000000000000000ee00000e011111010111110107eeee01011e110101111100001000000010000000e0000000100070100100
0100010e000100000007000000010000000100000e00e0000e000100010001000100010001000e00010001000111111007eeeee00111e1100111111000100100
01000100010010100100e010070010100100107070000e000e000100010001000100010001000e000100010000001000000010000000e0000000100001111110
01000100100010011000e001e00010011000100e000000e00e001110010111100100111001001e100100eee000111100001111000011e10000eeee0010100101
01000100100010011000e001e00010011000100e0000000e0e0101010101010101010101010e0e010107010e01001010010010100e00e010070010e010100100
001110000011000000ee000000110000001100000000000000e0100000101000001010000010e00000101000001100000011000000ee00000011000001001000
00700000001000000010000000100000007000000010000000100000070001000100070001000100000700000001000000010000007010000010100000107000
01e00000011000000110000000ee010000e1010000110100001107000e00010001000e0001000100011e110007eeee000111110000e0011000100ee000100e10
10e0010010100100101007007e10001011e0001011100010111000e00e11110001e11e00017eee00000e0000000100000001000000e11001001ee00e00111001
00e001000010010000100e000010000000e0000000100000001000000e0010100e00e010010010e0011e11000111110007eeee0001e000010ee0000e01100001
01e111100eeeeee001111e100110000001e000000e1000000110000010e01001e010e0011010100e000e0000000100000001000010e00010701000e010100010
e0e001017010010e10100e0110100010e0e0001070e000e01010001010e10001e01e00011011000e000e000e0001000100010001000e010000010e0000010100
e0e001001010010010100e00011000100e10001001e000e00110001010e00010e0e00010101000e0000e000e0001000100010001000e00000001000000010000
0e001000010010000100e0000001110000011100000eee0000111100010e01000e01010001010e000000eee00000111000001110000e00000001000000010000
0000100000001000000070000000100000007000000010000007000000010000000100000070001000100070007eeee000111170001111100011111000700000
00011100000eee000001e100000010000000e000000010000000e000000010000000100000e00010001000e00000010000000e00000001000000010000e00000
7010101010e010e01010e01000007eee0000e1110000111100100000007000000010000000e00010001000e000011000000ee000000110000001100011e10100
e10010011e00100e1100e001000010000000e000000010000010000000e000000010000000e00010001000e00011111000e1111000eeeee00011111000e01100
e10010011e00100e1100e001000010000000e00000001000011111000e11110001eeee00000e0010000100e0010000010e0000010700000e0100000101e10100
0e001010070010e00100e010001111000011e10000eeee00010000100e000010070000e000000010000000e000011001000110010001100e000ee00101e00100
00011100000eee000001e100010010100e00e010070010e00000001000000010000000e00000010000000e00001001010010010100e0010e00700e0110e00100
00001000000010000000e0000011000100ee00010011000e0001110000011100000eee00000010000000e0000001111000011110000eeee000011e1000e00011
00100000001000000010000000100000007eeee00011117000111110007000000010000000100000001000000000100000007000000010000000100000007000
001000000010000000100000001000000000010000000e000000010001e1100007eee000011170000111100007eeeee0011e111001111110011111100000e000
7eee01001117010011110e001111070000011000000ee0000001100000e1111000111110001e11100011eee000010000000e00000001000000010000000e0000
0010110000e011000010e10000101e000011111000e1111000eeeee000e100010011000100e1000100ee000e00011011000e1011000ee011000110e7000e0000
011101000e11010001ee010001110e00010000010e0000010700000e01e00001011000010e1000010710000e0010010000e0010000700e0000100e0000e11000
011001000e1001000e10010001100e0000000001000000010000000e00e0000100100001001000010010000e0000101000001010000010e00000e01000e00100
10100100e01001007010010010100e0000000001000000010000000e00e0000100100001001000010010000e0000100000001000000010000000e0000e100101
001000110010001100100011001000ee0001111000011110000eeee000e000100010001000100010001000e000000111000001110000011100000eee0e000010
000010000000001000000070000007ee00000e110000000000000000000000000000000000000000000000000000000000000000000000000000000000000000
00001000000070010000100e0000010e00000e010000000000000000000000000000000000000000000000000000000000000000000000000000000000000000
0001000000000e0000000100000001ee00000e710000000000000000000000000000000000000000000000000000000000000000000000000000000000000000
00010000000000000000000000000000000000000000000000000000000000000000000000000000000000000000000000000000000000000000000000000000
001ee000000000000000000000000000000000000000000000000000000000000000000000000000000000000000000000000000000000000000000000000000
00e00e00000000000000000000000000000000000000000000000000000000000000000000000000000000000000000000000000000000000000000000000000
01e00e0e000000000000000000000000000000000000000000000000000000000000000000000000000000000000000000000000000000000000000000000000
070000e0000000000000000000000000000000000000000000000000000000000000000000000000000000000000000000000000000000000000000000000000
00000000000000000000000000000000000000000000000000000000000000000000000000000000000000000000000000000000000000000000000000000000
00000000000000000000000000000000000000000000000000000000000000000000000000000000000000000000000000000000000000000000000000000000
00000000000000000000000000000000000000000000000000000000000000000000000000000000000000000000000000000000000000000000000000000000
00000000000000000000000000000000000000000000000000000000000000000000000000000000000000000000000000000000000000000000000000000000
00000000000000000000000000000000000000000000000000000000000000000000000000000000000000000000000000000000000000000000000000000000
00000000000000000000000000000000000000000000000000000000000000000000000000000000000000000000000000000000000000000000000000000000
00000000000000000000000000000000000000000000000000000000000000000000000000000000000000000000000000000000000000000000000000000000
00000000000000000000000000000000000000000000000000000000000000000000000000000000000000000000000000000000000000000000000000000000
00000000000000000000000000000000000000000000000000000000000000000000000000000000000000000000000000000000000000000000000000000000
00000000000000000000000000000000000000000000000000000000000000000000000000000000000000000000000000000000000000000000000000000000
00000000000000000000000000000000000000000000000000000000000000000000000000000000000000000000000000000000000000000000000000000000
00000000000000000000000000000000000000000000000000000000000000000000000000000000000000000000000000000000000000000000000000000000
00000000000000000000000000000000000000000000000000000000000000000000000000000000000000000000000000000000000000000000000000000000
00000000000000000000000000000000000000000000000000000000000000000000000000000000000000000000000000000000000000000000000000000000
00000000000000000000000000000000000000000000000000000000000000000000000000000000000000000000000000000000000000000000000000000000
00000000000000000000000000000000000000000000000000000000000000000000000000000000000000000000000000000000000000000000000000000000
00030000000200000000000000000000000000000000000000000000000000000000000000000000000000000000000000000000000000000000000000000000
00011110000211100000000000000000000000000000000000000022222222222222222220000000000000000000000000000000000000000000000000000000
02110400011304000000000000000000000000000000000000000222111222211222111222000000000000000000000000000000000000000000000000000000
0001111000028c800000000000000000000000000000000000000222121222122222122222000000000000000000000000000000000000000000000000000000
0051010100ca04080000000000000000001111111111111111111212111212122212112212111111111111111111100000000000000000000000000000000000
01011001040240080000000000000000011111111111111111111222121222122222122222111111111111111111110000000000000000000000000000000000
01010001040600080000000000000000111111111111111111111222121222211222111222111111111111111111111000000000000000000000000000000000
00110010004200800000000000000000111111111111111111111122222222222222222221111111111111111111111000000000000000000000000000000000
00010000000700000001000000010000111111111111111111111111111111111111111111111111111111111111111000000000000000000000000000000000
0001eee0000e11100001111000011110111111111111111111111111111111111111111111111111111111111111111000000000000000000000000000000000
07ee0100011e01000111070001110100112221222122212222221112222211122222111222221112222211122222111000000000000000000000000000000000
00011110000e111000011e100001eee0112221222122212222222122222221222222112222222122222221222222211000000000000000000000000000000000
00110101001e010100e10e01007e010e112221222122212222222122222221222222112222222122222221222222211000000000000000000000000000000000
01011001010e10010e01e0010101100e112221222122212221222122212221222111112221222122212221222122211000000000000000000000000000000000
01010001010e00010e0e00010101000e112222222122212221222122212221222122212221222122212221222122211000000000000000000000000000000000
00110010001e001000e10010001100e0112222222122212222222122222221222122212222222122212221222222211000000000000000000000000000000000
00000000000000000000000000000000112222222122212222221122222221222122212222222122212221222222211000000000000000000000000000000000
00000000000000000000000000000000112221222122212222222122222221222122212222222122212221222222211000000000000000000000000000000000
00000000000000000000000000000000112221222122212221222122212221222122212221222122212221222122211000000000000000000000000000000000
00000000000000000000000000000000112221222122212221222122212221222222212221222122212221222122211000000000000000000000000000000000
00000000000000000000000000000000112221222122212221222122212221222222212221222122212221222122211000000000000000000000000000000000
00000000000000000000000000000000112221222122212221222122212221122222112221222122212221222122211000000000000000000000000000000000
00000000000000000000000000000000011111111111111111111111111111111111111111111111111111111111110000000000000000000000000000000000
